Image classification data set "data_v2" (MikuFg/RTL-SDR_core on GitHub). Class labels (4): airplane, bird, drone, helicopter.

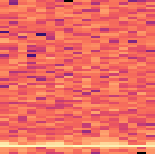
Label: bird

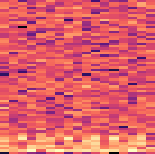
Label: helicopter

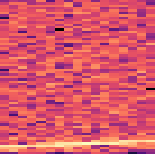
Label: airplane

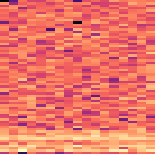
Label: drone

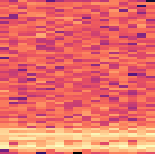
Label: drone

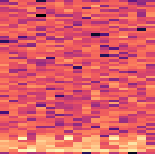
Label: helicopter
